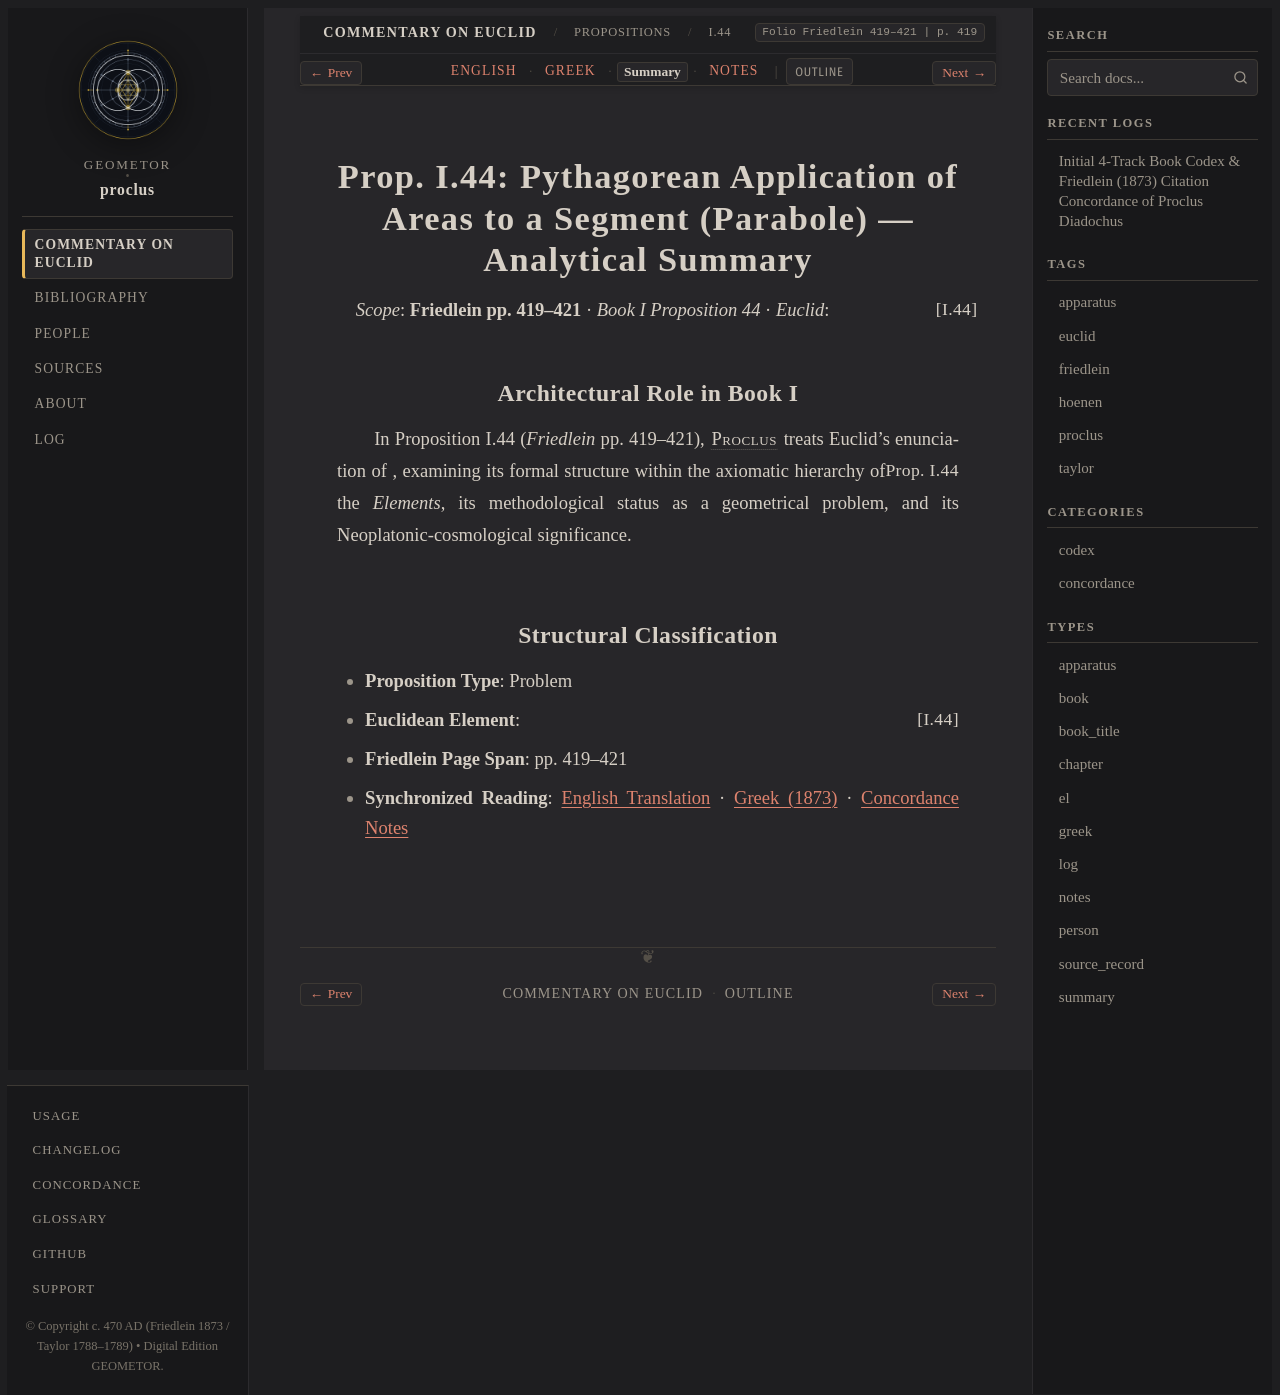

repository: geometor/proclus · page: in_euclidem/propositions/44/summary.html · generator: sphinx

:order: 44
:layout: book
:canonical_id: I.44
:breadcrumb_title: I.44
:folio: Friedlein 419–421
:book: Book I: Propositions
:type: summary
:tracks: English: index | Greek: greek | Summary: summary | Notes: notes

Prop. I.44: Pythagorean Application of Areas to a Segment (Parabole) — Analytical Summary
=========================================================================================

*Scope*: **Friedlein pp. 419–421** · *Book I Proposition 44* · *Euclid*: :just:`I.44`

Architectural Role in Book I
----------------------------

In Proposition I.44 (*Friedlein* pp. 419–421), :person:`Proclus <proclus>` treats Euclid's enunciation of :just:`Prop. I.44 <I.44>`, examining its formal structure within the axiomatic hierarchy of the *Elements*, its methodological status as a geometrical problem, and its Neoplatonic-cosmological significance.

Structural Classification
-------------------------

- **Proposition Type**: Problem
- **Euclidean Element**: :just:`I.44`
- **Friedlein Page Span**: pp. 419–421
- **Synchronized Reading**: :doc:`English Translation <index>` · :doc:`Greek (1873) <greek>` · :doc:`Concordance Notes <notes>`
